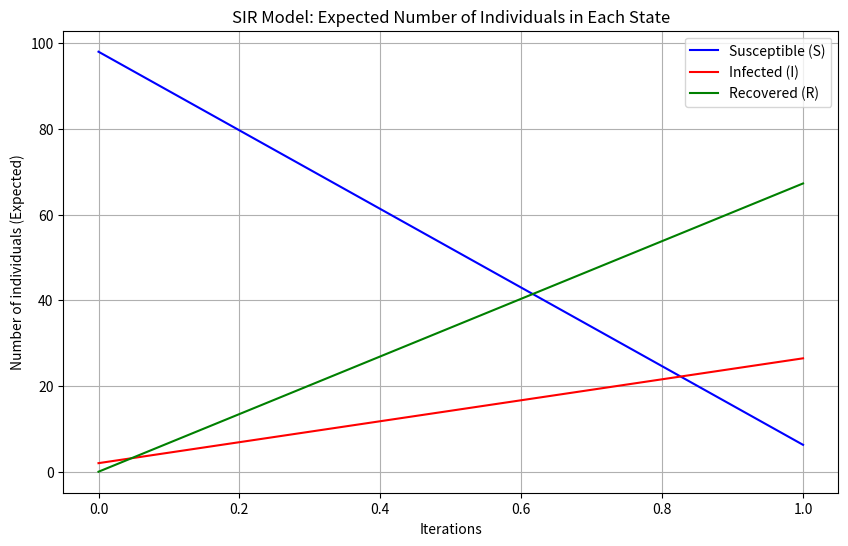

Recreate this plot in Python.
import numpy as np
import networkx as nx
import matplotlib.pyplot as plt
import heapq


def approx_conditional_probability_iteration_local_push(G, beta, gamma, initial_infected_nodes, tol=0.001):
    N = G.number_of_nodes()
    S = np.ones(N)
    I = np.zeros(N)
    R = np.zeros(N)
    for node in initial_infected_nodes:
        S[node] = 0
        I[node] = 1

    # Precompute in-neighbors for each node
    in_neighbors = {v: list(G.predecessors(v)) for v in G.nodes()}
    out_neighbors = {v: list(G.successors(v)) for v in G.nodes()}

    # Initialize residuals
    residuals = {v: 0.0 for v in G.nodes()}
    for u in initial_infected_nodes:
        for v in out_neighbors[u]:
            residuals[v] += beta * I[u]

    # Use a heap to prioritize nodes with larger residuals
    heap = []
    for v in G.nodes():
        if residuals[v] > tol:
            # Use negative residual for max-heap effect
            heapq.heappush(heap, (-residuals[v], v))

    iteration_results = []
    t = 0

    iteration_results.append({
        'iteration': t,
        'susceptible': {node: S[node] for node in G.nodes()},
        'infected': {node: I[node] for node in G.nodes()},
        'recovered': {node: R[node] for node in G.nodes()}
    })

    while heap:
        t += 1
        # Process nodes in order of decreasing residual
        while heap:
            neg_residual, v = heapq.heappop(heap)
            residual = -neg_residual
            if residual <= tol:
                continue  # Skip if residual is below tolerance
            # Compute new S, I, R
            S_prev = S[v]
            I_prev = I[v]
            # Compute sum_m[v] from incoming messages
            sum_m_v = 0.0
            for u in in_neighbors[v]:
                sum_m_v += beta * I[u]
            S_new = S_prev * np.exp(-sum_m_v)
            I_new = S_prev - S_new + I_prev * (1 - gamma)
            R_new = R[v] + I_prev * gamma
            # Check for convergence
            if np.abs(S_new - S[v]) > tol or np.abs(I_new - I[v]) > tol:
                # Update states
                S[v] = S_new
                I[v] = I_new
                R[v] = R_new
                # Compute residual for neighboring nodes
                for u in out_neighbors[v]:
                    residuals[u] += beta * np.abs(I[v] - I_prev)
                    if residuals[u] > tol:
                        heapq.heappush(heap, (-residuals[u], u))
                # Reset residual for current node
                residuals[v] = 0.0
            else:
                # If converged, set residual to zero
                residuals[v] = 0.0

        iteration_results.append({
            'iteration': t,
            'susceptible': {node: S[node] for node in G.nodes()},
            'infected': {node: I[node] for node in G.nodes()},
            'recovered': {node: R[node] for node in G.nodes()}
        })

    return iteration_results

def plot_sir_trends(results, G):
    iterations = [result['iteration'] for result in results]
    S_counts = [sum(result['susceptible'].values()) for result in results]
    I_counts = [sum(result['infected'].values()) for result in results]
    R_counts = [sum(result['recovered'].values()) for result in results]

    plt.figure(figsize=(10, 6))
    plt.plot(iterations, S_counts, label='Susceptible (S)', color='blue')
    plt.plot(iterations, I_counts, label='Infected (I)', color='red')
    plt.plot(iterations, R_counts, label='Recovered (R)', color='green')
    plt.xlabel('Iterations')
    plt.ylabel('Number of individuals (Expected)')
    plt.title('SIR Model: Expected Number of Individuals in Each State')
    plt.legend()
    plt.grid(True)
    plt.show()

def test_conditional_probability_iteration_estimation():
    G = nx.barabasi_albert_graph(100, 2).to_directed()
    beta = 0.03
    gamma = 0.01
    initial_infected_nodes = [0, 1]
    tol = 0.001

    results = approx_conditional_probability_iteration_local_push(G, beta, gamma, initial_infected_nodes, tol)

    for result in results:
        print(f"Iteration {result['iteration']}:")
        print(f"  Susceptible: {result['susceptible']}")
        print(f"  Infected: {result['infected']}")
        print(f"  Recovered: {result['recovered']}\n")

    plot_sir_trends(results, G)

if __name__ == '__main__':
    test_conditional_probability_iteration_estimation()
